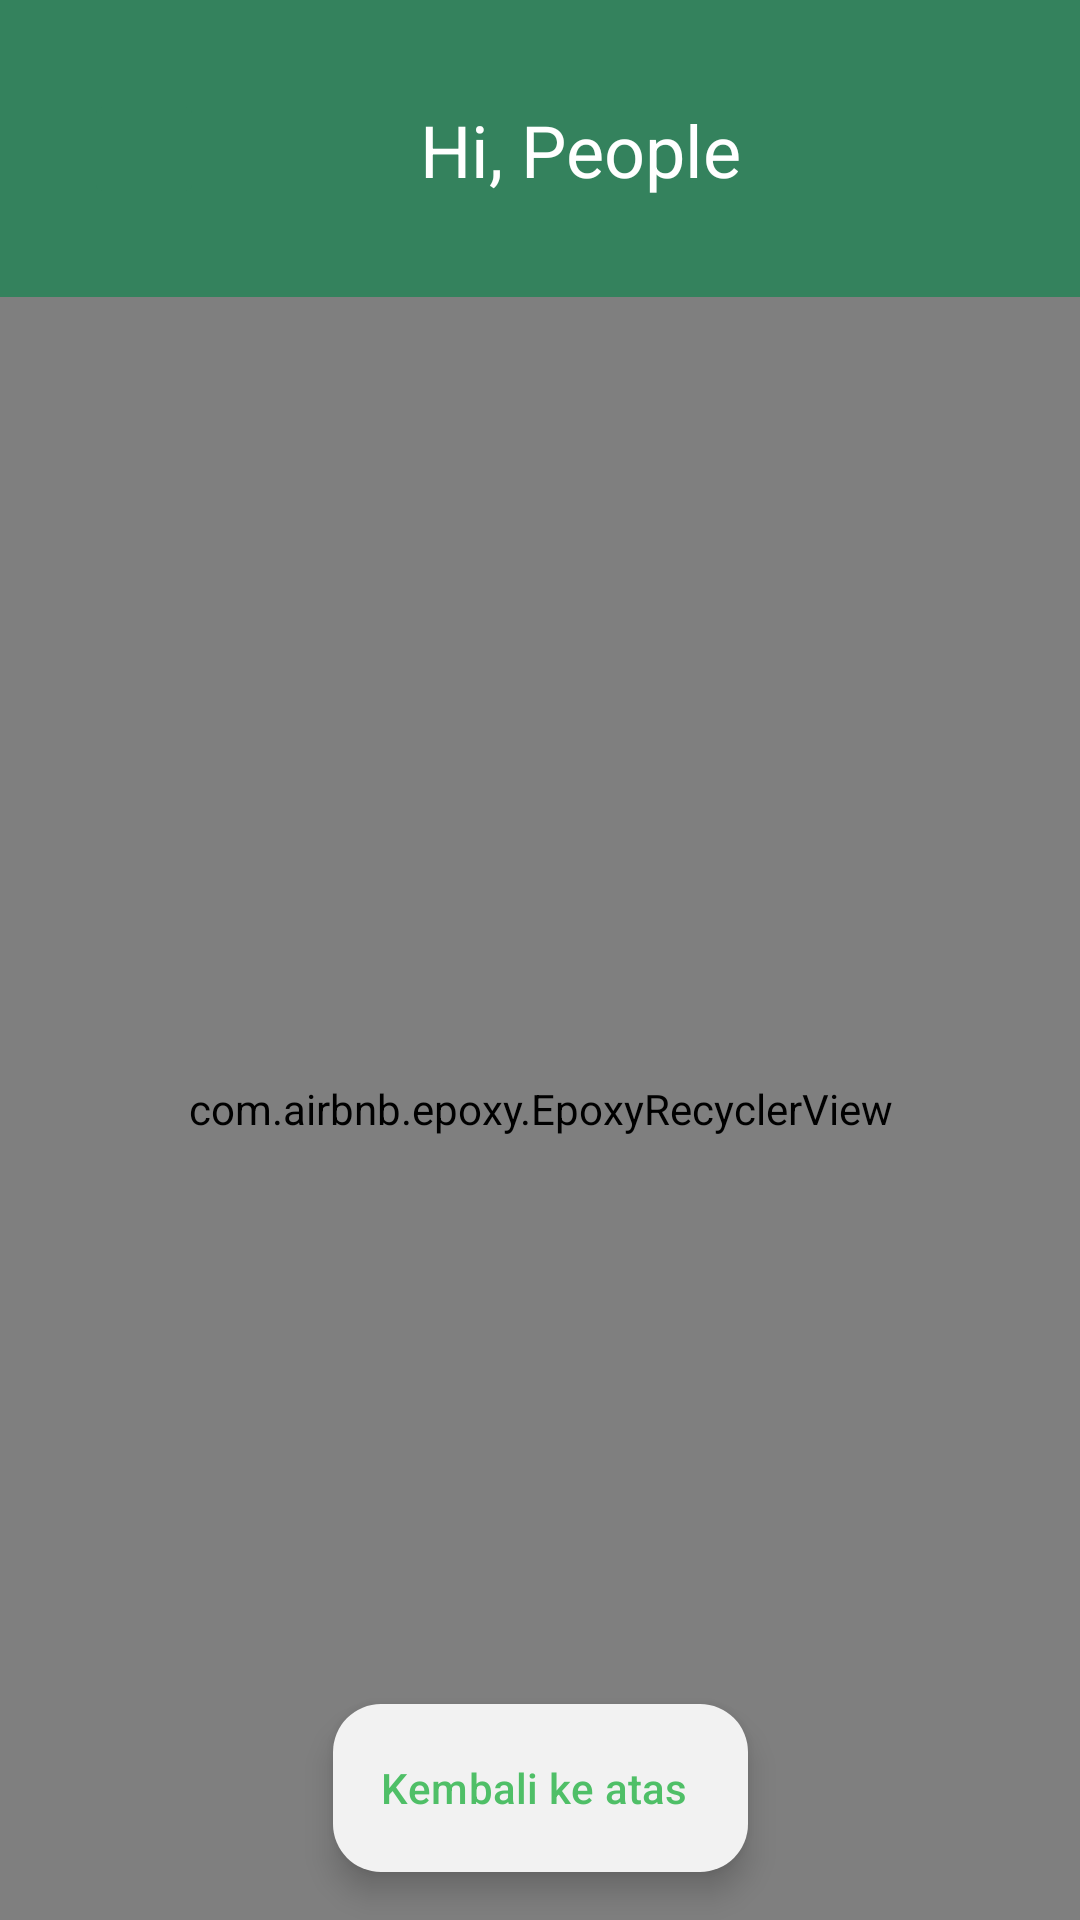

This screen was rendered from an Android layout file. Write that file and the resources it references.
<!-- AndroidManifest.xml: application theme Theme.BersihKotaku -->
<!-- res/layout/fragment_notification.xml -->
<?xml version="1.0" encoding="utf-8"?>
<androidx.constraintlayout.widget.ConstraintLayout xmlns:android="http://schemas.android.com/apk/res/android"
    xmlns:app="http://schemas.android.com/apk/res-auto"
    xmlns:tools="http://schemas.android.com/tools"
    android:id="@+id/notification"
    android:layout_width="match_parent"
    android:layout_height="match_parent">

    <include
        android:id="@+id/notificationHeader"
        layout="@layout/view_header4"
        android:layout_width="0dp"
        android:layout_height="wrap_content"
        app:layout_constraintEnd_toEndOf="parent"
        app:layout_constraintStart_toStartOf="parent"
        app:layout_constraintTop_toTopOf="parent" />

    <com.airbnb.epoxy.EpoxyRecyclerView
        android:id="@+id/notificationEpoxy"
        android:layout_width="match_parent"
        android:layout_height="0dp"
        app:layout_behavior="@string/appbar_scrolling_view_behavior"
        app:layout_constraintBottom_toBottomOf="parent"
        app:layout_constraintEnd_toEndOf="parent"
        app:layout_constraintStart_toStartOf="parent"
        app:layout_constraintTop_toBottomOf="@+id/notificationHeader" />

    <com.google.android.material.floatingactionbutton.ExtendedFloatingActionButton
        android:id="@+id/notificationScrollUp"
        android:layout_width="wrap_content"
        android:layout_height="wrap_content"
        android:layout_marginBottom="16dp"
        android:text="Kembali ke atas"
        android:textColor="?colorPrimary"
        app:icon="@drawable/ic_scroll_up"
        app:iconTint="?colorPrimary"
        app:layout_constraintBottom_toBottomOf="parent"
        app:layout_constraintEnd_toEndOf="parent"
        app:layout_constraintStart_toStartOf="parent" />
</androidx.constraintlayout.widget.ConstraintLayout>
<!-- res/layout/view_header4.xml (included above) -->
<?xml version="1.0" encoding="utf-8"?>
<androidx.constraintlayout.widget.ConstraintLayout xmlns:android="http://schemas.android.com/apk/res/android"
    android:layout_width="match_parent"
    android:layout_height="wrap_content"
    xmlns:tools="http://schemas.android.com/tools"
    xmlns:app="http://schemas.android.com/apk/res-auto">

    <androidx.constraintlayout.widget.ConstraintLayout
        android:id="@+id/headerAppBar"
        android:layout_width="0dp"
        android:layout_height="99dp"
        android:background="?colorPrimaryDark"
        android:paddingStart="28dp"
        android:paddingEnd="38dp"
        tools:viewBindingIgnore="true"
        app:layout_constraintEnd_toEndOf="parent"
        app:layout_constraintStart_toStartOf="parent"
        app:layout_constraintTop_toTopOf="parent">

        <androidx.appcompat.widget.AppCompatImageButton
            android:id="@+id/headerNavigationButton4"
            android:layout_width="40dp"
            android:layout_height="40dp"
            android:src="@drawable/ic_arrow_back"
            app:backgroundTint="?colorPrimaryDark"
            app:layout_constraintTop_toTopOf="@id/headerAppBar"
            app:layout_constraintBottom_toBottomOf="@id/headerAppBar"
            app:tint="?colorOnPrimary"
            tools:ignore="MissingConstraints" />


        <androidx.appcompat.widget.AppCompatTextView
            android:id="@+id/headerTitle4"
            style="@style/TextAppearance.Material3.HeadlineSmall"
            android:layout_width="0dp"
            android:layout_height="wrap_content"
            app:layout_constraintStart_toEndOf="@id/headerNavigationButton4"
            android:layout_marginStart="72dp"
            android:layout_marginTop="4dp"
            app:layout_constraintTop_toTopOf="@id/headerNavigationButton4"
            android:textColor="?colorOnPrimary"
            tools:text="Hi, People" />



    </androidx.constraintlayout.widget.ConstraintLayout>

</androidx.constraintlayout.widget.ConstraintLayout>
<!-- resources referenced by this layout -->
<resources>
  <style name="Theme.BersihKotaku" parent="Theme.Material3.Light.NoActionBar">
          
          <item name="colorPrimary">#4FBF67</item>
          <item name="colorPrimaryDark">#34825D</item>
          <item name="colorPrimaryVariant">#3DA472</item>
          <item name="colorOnPrimary">@color/white</item>
          
          <item name="colorSecondary">#69757C</item>
          <item name="colorSecondaryVariant">#75828A</item>
          <item name="colorOnSecondary">@color/black</item>
          <item name="colorPrimaryContainer">#F2F2F2</item>
          
          <item name="android:statusBarColor" tools:targetApi="l">?attr/colorPrimaryVariant</item>
          
      </style>
  <color name="white">#FFFFFFFF</color>
  <color name="black">#FF000000</color>
</resources>
